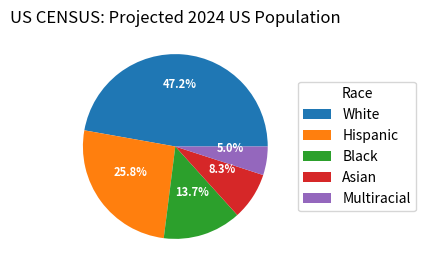

This chart was generated by the following Python code: (Note: this script raises an exception after producing the figure.)
#!/usr/bin/env python3
import numpy as np
import matplotlib.pyplot as plt

def main():

    fig, ax = plt.subplots(figsize=(6, 3), subplot_kw=dict(aspect="equal"))
    # Pie chart, where the slices will be ordered and plotted counter-clockwise:
fig, ax = plt.subplots(figsize=(6, 3), subplot_kw=dict(aspect="equal"))

population = ["47.2 White",
          "25.8 Hispanic",
          "13.7 Black",
          "8.3 Asian",
          "5 Multiracial"]

data = [float(x.split()[0]) for x in population]
race = [x.split()[-1] for x in population]


def func(pct, allvals):
    absolute = int(np.round(pct/100.*np.sum(allvals)))
    return "{:.1f}%\n".format(pct, absolute)


wedges, texts, autotexts = ax.pie(data, autopct=lambda pct: func(pct, data),
                                  textprops=dict(color="w"))

ax.legend(wedges, race,
          title="Race",
          loc="center left",
          bbox_to_anchor=(1, 0, 0.5, 1))
 
plt.setp(autotexts, size=8, weight="bold")

ax.set_title("US CENSUS: Projected 2024 US Population")
plt.savefig("/home/<user>/mycode/2024uspopulation.png")
        # save a copy to "~/static" (the "files" view)
plt.savefig("/home/<user>/static/2024uspopulation.png")

if __name__ == "__main__":
    main()
